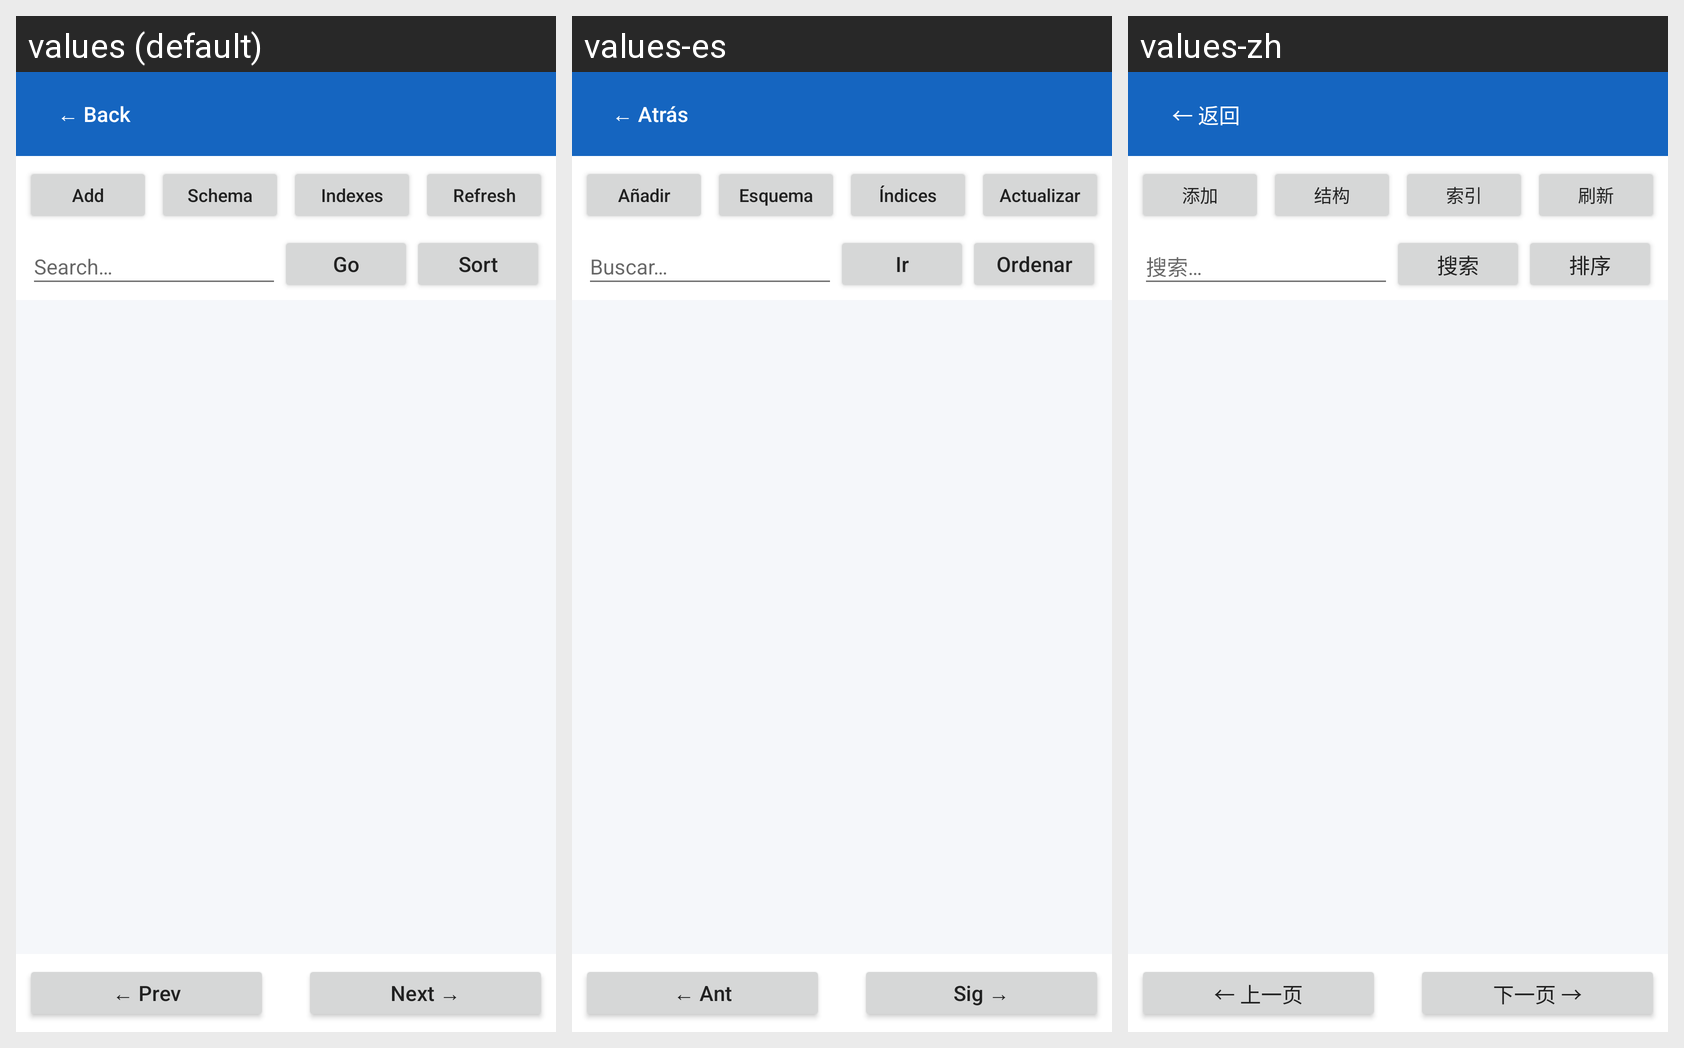

Strings drawn on this Android screen and how each of the app's shown locales translates them:
Android screen res/layout/activity_table.xml rendered under 3 locales, left to right: values (default), values-es, values-zh. Device: Nexus 5 (rendered at 1080×1920; each locale shown at half size, 540×960, under a caption strip naming it); theme AppTheme.
Other locales in the repository, not shown: values-de, values-fr, values-hi, values-ja, values-pt, values-ru.
Strings drawn on this screen, with the default value and each locale's value (text and hints the layout hard-codes, and strings that could not be matched under every locale, appear in the picture but are not listed):

back
  values: ← Back
  values-es: ← Atrás
  values-zh: ← 返回

add_row
  values: Add
  values-es: Añadir
  values-zh: 添加

schema
  values: Schema
  values-es: Esquema
  values-zh: 结构

indexes
  values: Indexes
  values-es: Índices
  values-zh: 索引

refresh
  values: Refresh
  values-es: Actualizar
  values-zh: 刷新

search_hint
  values: Search…
  values-es: Buscar…
  values-zh: 搜索…

go
  values: Go
  values-es: Ir
  values-zh: 搜索

sort
  values: Sort
  values-es: Ordenar
  values-zh: 排序

prev
  values: ← Prev
  values-es: ← Ant
  values-zh: ← 上一页

next
  values: Next →
  values-es: Sig →
  values-zh: 下一页 →
